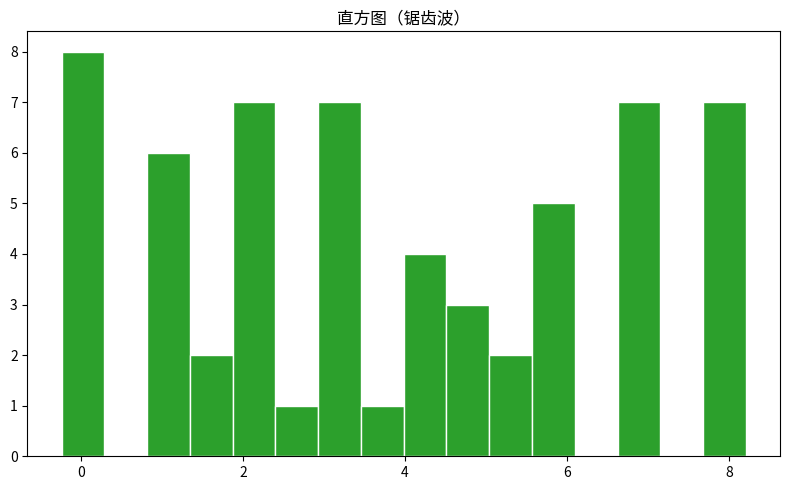

The matplotlib source for this figure:
"""直方图（锯齿波）
数据可视化示例（matplotlib）。分布直方图与密度核。
运行后在当前目录生成 'viz_hist_d9'_preview.png。
"""
import matplotlib
matplotlib.use("Agg")
import matplotlib.pyplot as plt
import numpy as np

rng = np.random.default_rng(15)
fig, ax = plt.subplots(figsize=(8, 5))
data = np.array(np.tile(np.linspace(0, 8, 8), 8)[:60] + rng.normal(0, 0.15, 60))
ax.hist(data, bins=16, color='tab:green', edgecolor='white')
ax.set_title("直方图（锯齿波）")
plt.tight_layout()
plt.savefig("'viz_hist_d9'_preview.png", dpi=110)
print("已生成 'viz_hist_d9'_preview.png")
